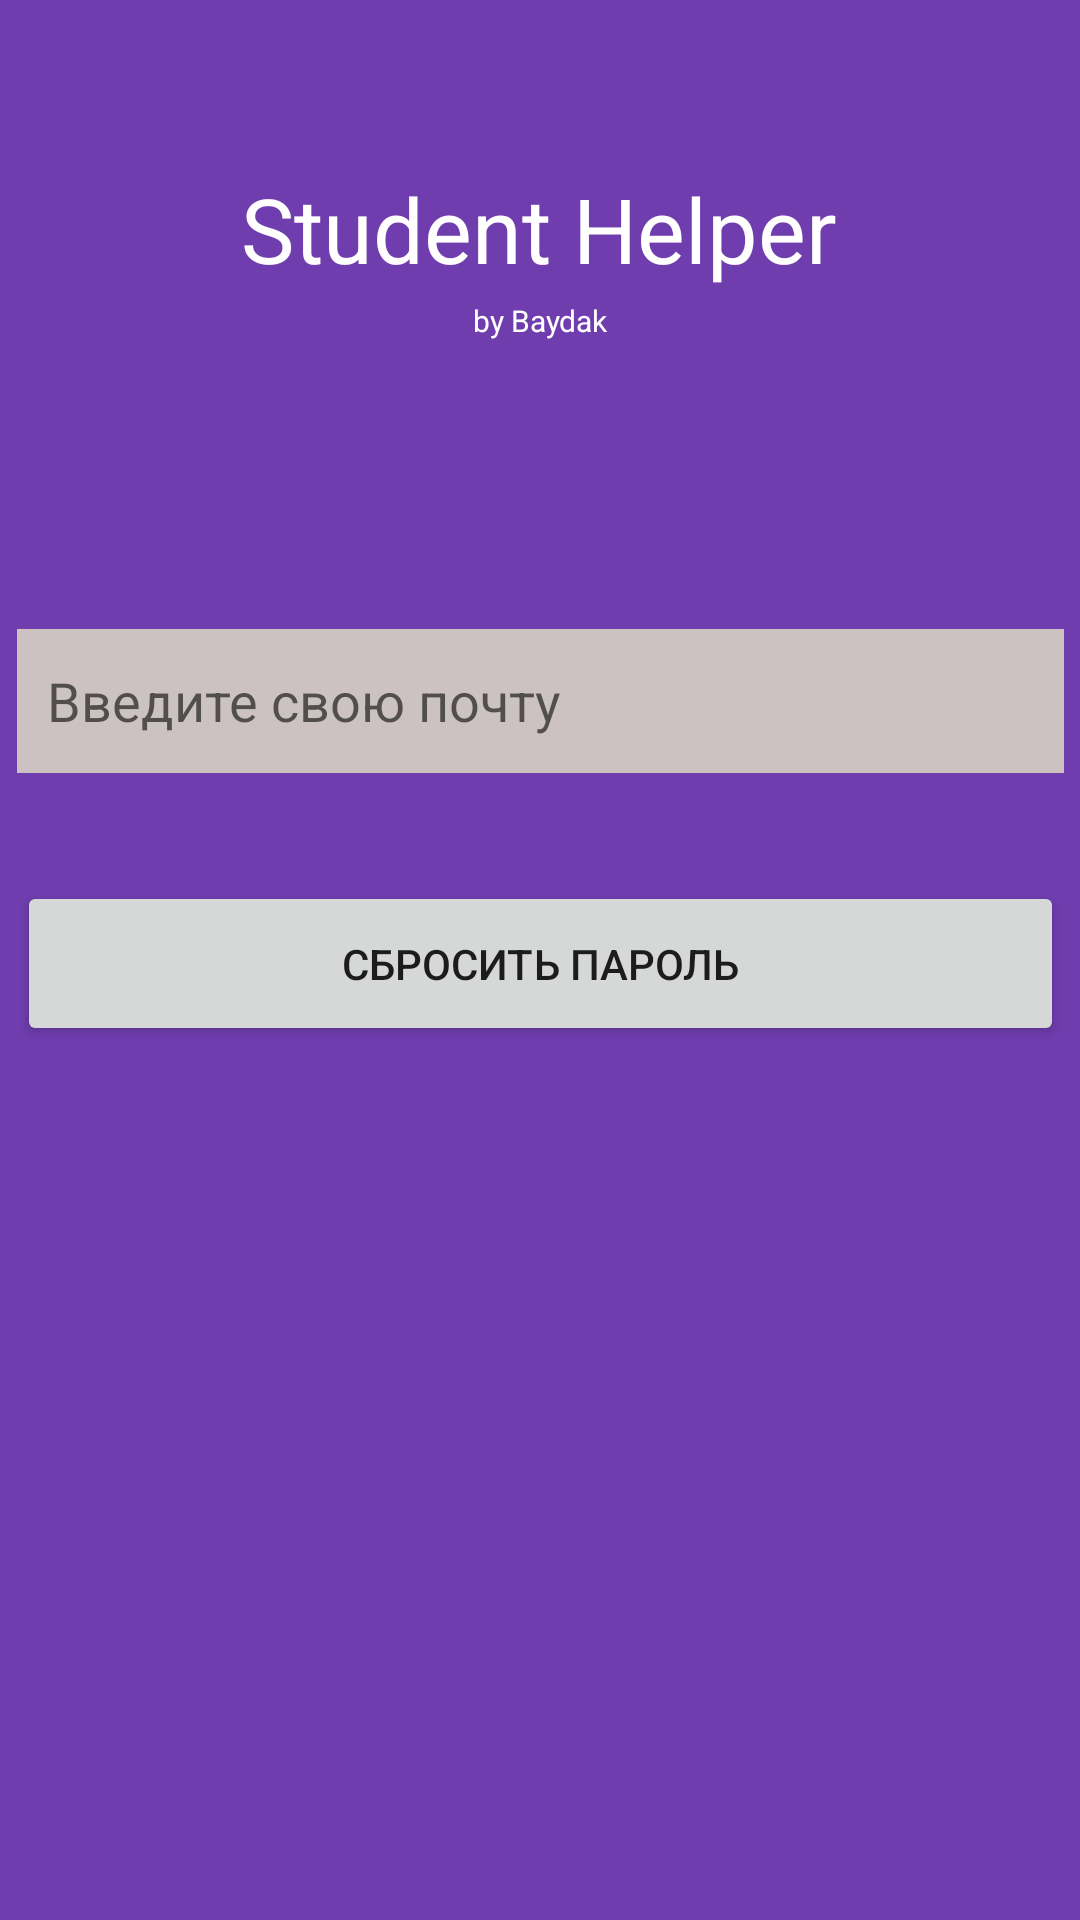

Produce the Android XML layout that renders to this screen, including the resource entries it uses.
<!-- AndroidManifest.xml: application theme Theme.Mirea_Application -->
<!-- res/layout/fragment_forgot_password.xml -->
<?xml version="1.0" encoding="utf-8"?>
<androidx.constraintlayout.widget.ConstraintLayout xmlns:android="http://schemas.android.com/apk/res/android"
    xmlns:app="http://schemas.android.com/apk/res-auto"
    xmlns:tools="http://schemas.android.com/tools"
    android:id="@+id/body_forgotPassword"
    android:layout_width="match_parent"
    android:layout_height="match_parent"
    android:background="@color/mypurple"
    tools:context=".Fragment_forgotPassword">

    <TextView
        android:id="@+id/login_cap4"
        android:layout_width="wrap_content"
        android:layout_height="wrap_content"
        android:layout_marginTop="100dp"
        android:text="by Baydak"
        android:textColor="#FFFFFF"
        android:textSize="10dp"
        app:layout_constraintEnd_toEndOf="parent"
        app:layout_constraintStart_toStartOf="parent"
        app:layout_constraintTop_toTopOf="parent" />

    <TextView
        android:id="@+id/login_cap3"
        android:layout_width="wrap_content"
        android:layout_height="wrap_content"
        android:layout_marginTop="56dp"
        android:text="Student Helper"
        android:textColor="#FFFFFF"
        android:textSize="30dp"
        app:layout_constraintEnd_toEndOf="parent"
        app:layout_constraintHorizontal_bias="0.497"
        app:layout_constraintStart_toStartOf="parent"
        app:layout_constraintTop_toTopOf="parent" />

    <Button
        android:id="@+id/forgotPassword_resetPassword"
        android:layout_width="349dp"
        android:layout_height="55dp"
        android:layout_marginTop="36dp"
        android:text="Сбросить пароль"
        app:layout_constraintEnd_toEndOf="parent"
        app:layout_constraintStart_toStartOf="parent"
        app:layout_constraintTop_toBottomOf="@+id/forgetPassword_email" />

    <EditText
        android:id="@+id/forgetPassword_email"
        android:layout_width="349dp"
        android:layout_height="48dp"
        android:layout_marginTop="96dp"


        android:background="#CCC2C2"
        android:elegantTextHeight="false"
        android:ems="10"
        android:hint="Введите свою почту"
        android:inputType="textPassword"
        android:paddingLeft="10dp"
        app:layout_constraintEnd_toEndOf="parent"
        app:layout_constraintStart_toStartOf="parent"
        app:layout_constraintTop_toBottomOf="@+id/login_cap4" />

    <ProgressBar
        android:id="@+id/forgotPassword_progressBar"
        style="?android:attr/progressBarStyle"
        android:layout_width="wrap_content"
        android:layout_height="wrap_content"
        app:layout_constraintBottom_toBottomOf="parent"
        app:layout_constraintEnd_toEndOf="parent"
        app:layout_constraintHorizontal_bias="0.5"
        app:layout_constraintStart_toStartOf="parent"
        app:layout_constraintTop_toTopOf="parent"
        android:visibility="gone"/>

</androidx.constraintlayout.widget.ConstraintLayout>
<!-- resources referenced by this layout -->
<resources>
  <color name="mypurple">#FF703DAF</color>
  <style name="Theme.Mirea_Application" parent="Theme.AppCompat.Light.NoActionBar">
          
          <item name="colorPrimary">@color/purple_500</item>
          <item name="colorPrimaryVariant">@color/purple_700</item>
          <item name="colorOnPrimary">@color/white</item>
          
          <item name="colorSecondary">@color/teal_200</item>
          <item name="colorSecondaryVariant">@color/teal_700</item>
          <item name="colorOnSecondary">@color/black</item>
          
          <item name="android:statusBarColor" tools:targetApi="l">?attr/colorPrimaryVariant</item>
          
      </style>
  <color name="purple_500">#FF6200EE</color>
  <color name="purple_700">#FF3700B3</color>
  <color name="white">#FFFFFFFF</color>
  <color name="teal_200">#FF03DAC5</color>
  <color name="teal_700">#FF018786</color>
  <color name="black">#FF000000</color>
</resources>
